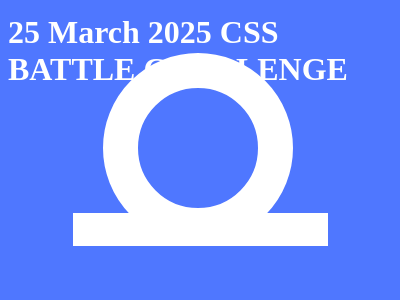

Here is a drawing made with CSS. Write the source that renders it.

<!DOCTYPE html>
<html lang="en">
    <head>
        <meta charset="UTF-8" />
        <meta name="viewport" content="width=device-width, initial-scale=1.0" />
        <title>Document</title>
    </head>
    <body>
        <h1 style="position: absolute; top: -15px; color: white">25 March 2025 CSS BATTLE CHALLENGE</h1>
        <div id="circle"></div>
        <div id="square"></div>
        <style>
            * {
                background: #4f77ff;
                position: relative;
                user-select: none;
            }

            #square {
                background: #ffffff;
                position: absolute;
                top: 205px;
                left: 65px;
                width: 255px;
                height: 33px;
            }
            #circle {
                height: 120px;
                width: 120px;
                border: 35px solid white;
                border-radius: 100px;
                top: 45px;
                left: 95px;
            }
        </style>
    </body>
</html>
